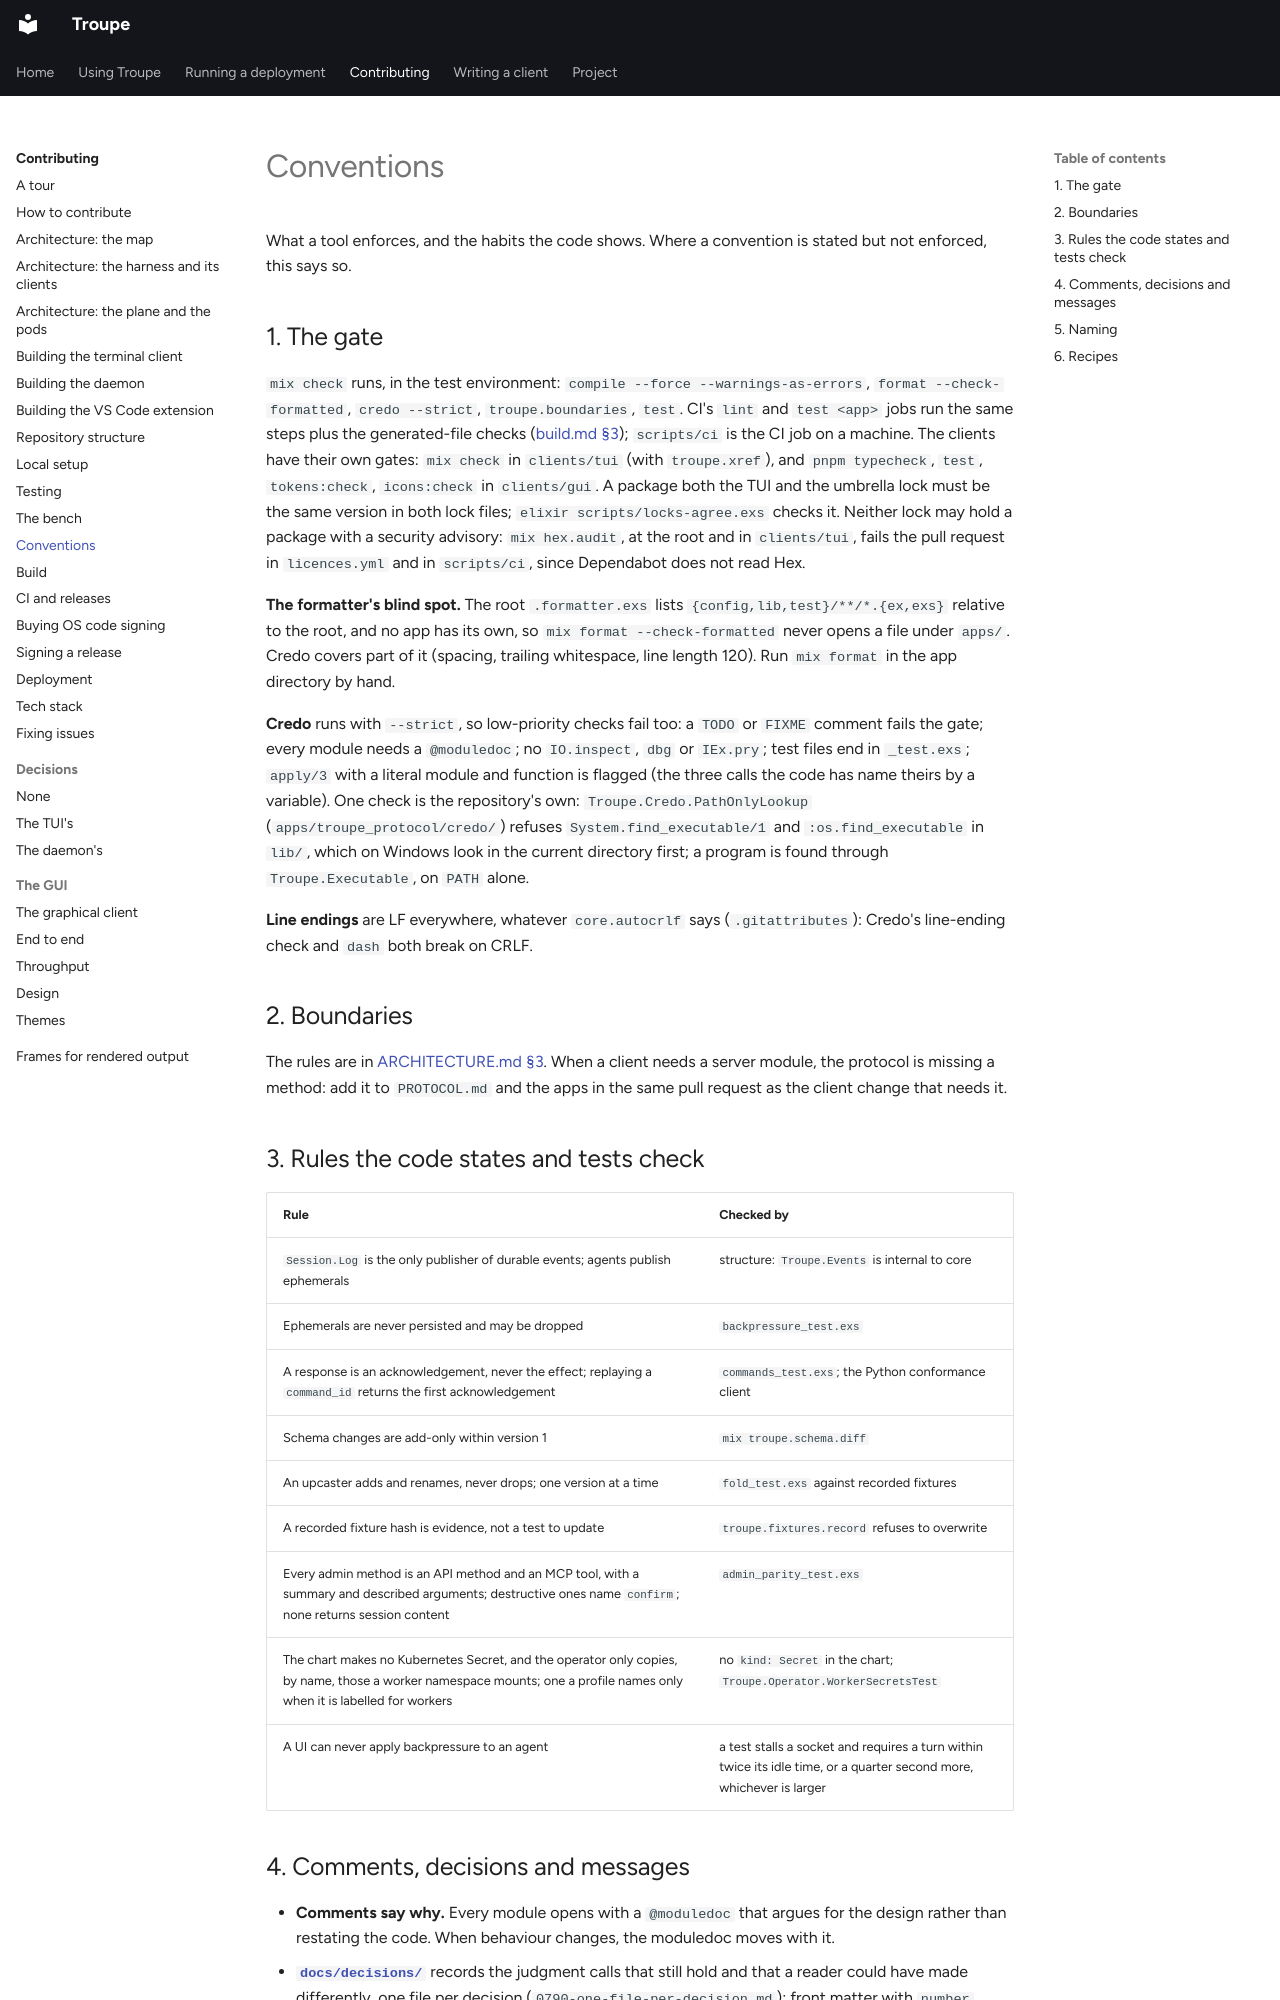

repository: it-minds/troupe · page: developer/conventions/index.html · generator: mkdocs

# Conventions

What a tool enforces, and the habits the code shows. Where a convention is stated but not
enforced, this says so.

## 1. The gate

`mix check` runs, in the test environment: `compile --force --warnings-as-errors`,
`format --check-formatted`, `credo --strict`, `troupe.boundaries`, `test`. CI's `lint` and
`test <app>` jobs run the same steps plus the generated-file checks
([build.md §3](build.md#3-generated-committed-files)); `scripts/ci` is the CI job on a
machine. The clients have their own gates: `mix check` in `clients/tui` (with
`troupe.xref`), and `pnpm typecheck`, `test`, `tokens:check`, `icons:check` in
`clients/gui`. A package both the TUI and the umbrella lock must be the same version in
both lock files; `elixir scripts/locks-agree.exs` checks it. Neither lock may hold a package
with a security advisory: `mix hex.audit`, at the root and in `clients/tui`, fails the pull
request in `licences.yml` and in `scripts/ci`, since Dependabot does not read Hex.

**The formatter's blind spot.** The root `.formatter.exs` lists
`{config,lib,test}/**/*.{ex,exs}` relative to the root, and no app has its own, so
`mix format --check-formatted` never opens a file under `apps/`. Credo covers part of it
(spacing, trailing whitespace, line length 120). Run `mix format` in the app directory by
hand.

**Credo** runs with `--strict`, so low-priority checks fail too: a `TODO` or `FIXME`
comment fails the gate; every module needs a `@moduledoc`; no `IO.inspect`, `dbg` or
`IEx.pry`; test files end in `_test.exs`; `apply/3` with a literal module and function is
flagged (the three calls the code has name theirs by a variable). One check is the
repository's own: `Troupe.Credo.PathOnlyLookup` (`apps/troupe_protocol/credo/`) refuses
`System.find_executable/1` and `:os.find_executable` in `lib/`, which on Windows look in the
current directory first; a program is found through `Troupe.Executable`, on `PATH` alone.

**Line endings** are LF everywhere, whatever `core.autocrlf` says (`.gitattributes`):
Credo's line-ending check and `dash` both break on CRLF.

## 2. Boundaries

The rules are in [ARCHITECTURE.md §3](../../ARCHITECTURE.md#3-boundaries). When a client needs a
server module, the protocol is missing a method: add it to `PROTOCOL.md` and the apps in
the same pull request as the client change that needs it.

## 3. Rules the code states and tests check

| Rule | Checked by |
|---|---|
| `Session.Log` is the only publisher of durable events; agents publish ephemerals | structure: `Troupe.Events` is internal to core |
| Ephemerals are never persisted and may be dropped | `backpressure_test.exs` |
| A response is an acknowledgement, never the effect; replaying a `command_id` returns the first acknowledgement | `commands_test.exs`; the Python conformance client |
| Schema changes are add-only within version 1 | `mix troupe.schema.diff` |
| An upcaster adds and renames, never drops; one version at a time | `fold_test.exs` against recorded fixtures |
| A recorded fixture hash is evidence, not a test to update | `troupe.fixtures.record` refuses to overwrite |
| Every admin method is an API method and an MCP tool, with a summary and described arguments; destructive ones name `confirm`; none returns session content | `admin_parity_test.exs` |
| The chart makes no Kubernetes Secret, and the operator only copies, by name, those a worker namespace mounts; one a profile names only when it is labelled for workers | no `kind: Secret` in the chart; `Troupe.Operator.WorkerSecretsTest` |
| A UI can never apply backpressure to an agent | a test stalls a socket and requires a turn within twice its idle time, or a quarter second more, whichever is larger |
